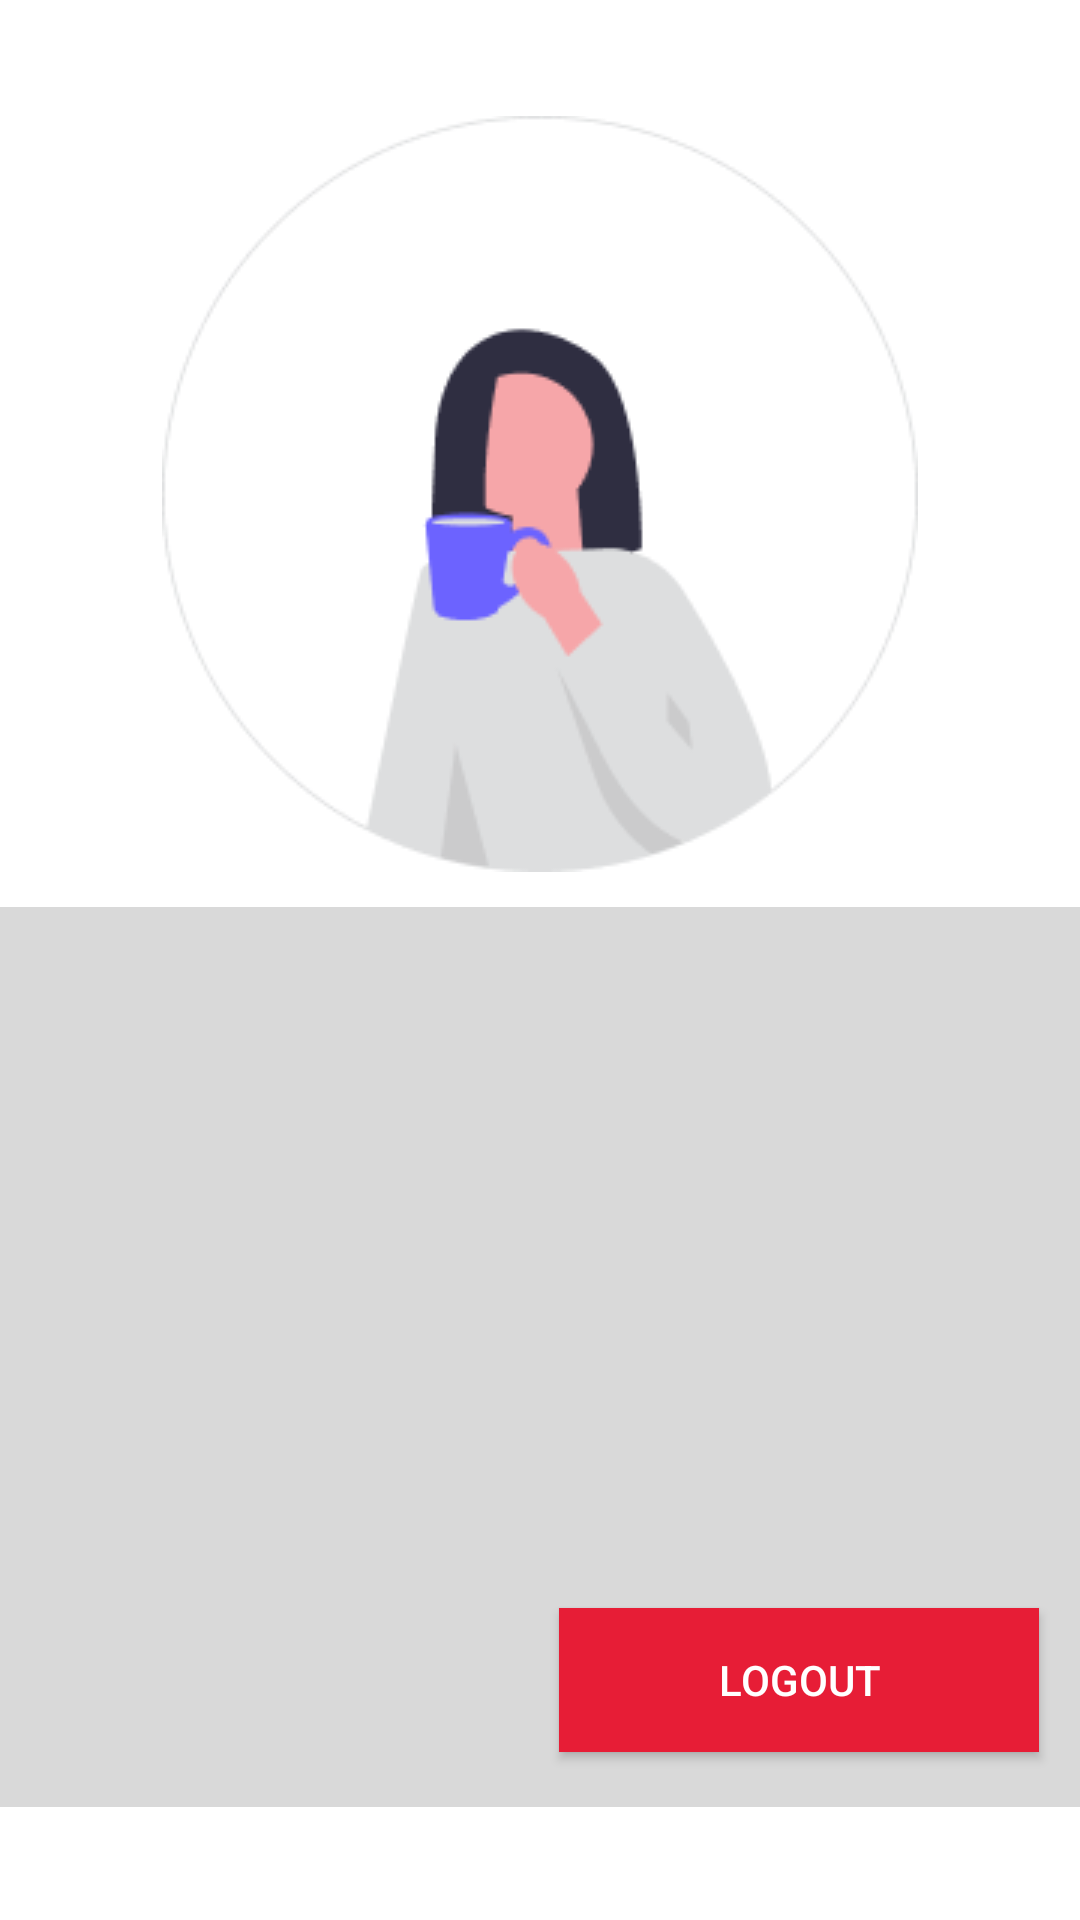

This screen was rendered from an Android layout file. Write that file and the resources it references.
<!-- AndroidManifest.xml: application theme Theme.MusicMastery -->
<!-- res/layout/fragment_user.xml -->
<?xml version="1.0" encoding="utf-8"?>
<androidx.constraintlayout.widget.ConstraintLayout xmlns:android="http://schemas.android.com/apk/res/android"
    xmlns:app="http://schemas.android.com/apk/res-auto"
    xmlns:tools="http://schemas.android.com/tools"
    android:layout_width="match_parent"
    android:layout_height="match_parent"
    android:orientation="vertical"
    tools:context=".ui.authentication.UserFragment">

    <ImageView
        android:id="@+id/imageView"
        android:layout_width="wrap_content"
        android:layout_height="wrap_content"
        android:background="@drawable/figma_user_pic"
        app:layout_constraintBottom_toBottomOf="parent"
        app:layout_constraintEnd_toEndOf="parent"
        app:layout_constraintStart_toStartOf="parent"
        app:layout_constraintTop_toTopOf="parent"
        app:layout_constraintVertical_bias="0.1" />

    <TextView
        android:id="@+id/username"
        android:layout_width="wrap_content"
        android:layout_height="wrap_content"
        android:layout_marginTop="44dp"
        android:text="@string/username"
        android:textSize="25dp"
        android:textStyle="bold"
        app:layout_constraintBottom_toBottomOf="parent"
        app:layout_constraintEnd_toEndOf="parent"
        app:layout_constraintHorizontal_bias="0.131"
        app:layout_constraintStart_toStartOf="parent"
        app:layout_constraintTop_toBottomOf="@+id/imageView"
        app:layout_constraintVertical_bias="0.0" />

    <androidx.appcompat.widget.AppCompatButton
        android:id="@+id/logout_button"
        android:layout_width="160dp"
        android:layout_height="wrap_content"
        android:layout_marginBottom="56dp"
        android:background="@color/button"
        android:text="@string/logout"
        android:textColor="@color/white"
        app:layout_constraintBottom_toBottomOf="parent"
        app:layout_constraintEnd_toEndOf="parent"
        app:layout_constraintHorizontal_bias="0.931"
        app:layout_constraintStart_toStartOf="parent"
        app:layout_constraintTop_toBottomOf="@+id/imageView"
        app:layout_constraintVertical_bias="1.0" />

    <ImageView
        android:layout_width="match_parent"
        android:layout_height="300dp"
        android:background="@color/registr_input"
        app:layout_constraintBottom_toTopOf="@+id/logout_button"
        app:layout_constraintEnd_toEndOf="parent"
        app:layout_constraintStart_toStartOf="parent"
        app:layout_constraintTop_toBottomOf="@+id/username" />

</androidx.constraintlayout.widget.ConstraintLayout>
<!-- resources referenced by this layout -->
<resources>
  <color name="button">#E71D36</color>
  <color name="registr_input">#D9D9D9</color>
  <color name="white">#FFFFFFFF</color>
  <!-- drawable figma_user_pic: png bitmap (drawable-v24, 9974 bytes) -->
  <string name="logout">LOGOUT</string>
  <string name="username">username</string>
  <style name="Theme.MusicMastery" parent="Theme.MaterialComponents.DayNight.DarkActionBar">
          
          <item name="colorPrimary">@color/upperbar</item>
          <item name="colorPrimaryVariant">@color/upperbar2</item>
          <item name="colorOnPrimary">@color/black</item>
          
          <item name="colorSecondary">@color/teal_200</item>
          <item name="colorSecondaryVariant">@color/teal_700</item>
          <item name="colorOnSecondary">@color/black</item>
          
          <item name="android:statusBarColor">?attr/colorPrimaryVariant</item>
          
      </style>
  <color name="upperbar">#FCEADE</color>
  <color name="upperbar2">#FBE5D7</color>
  <color name="black">#FF000000</color>
  <color name="teal_200">#FF03DAC5</color>
  <color name="teal_700">#FF018786</color>
</resources>
